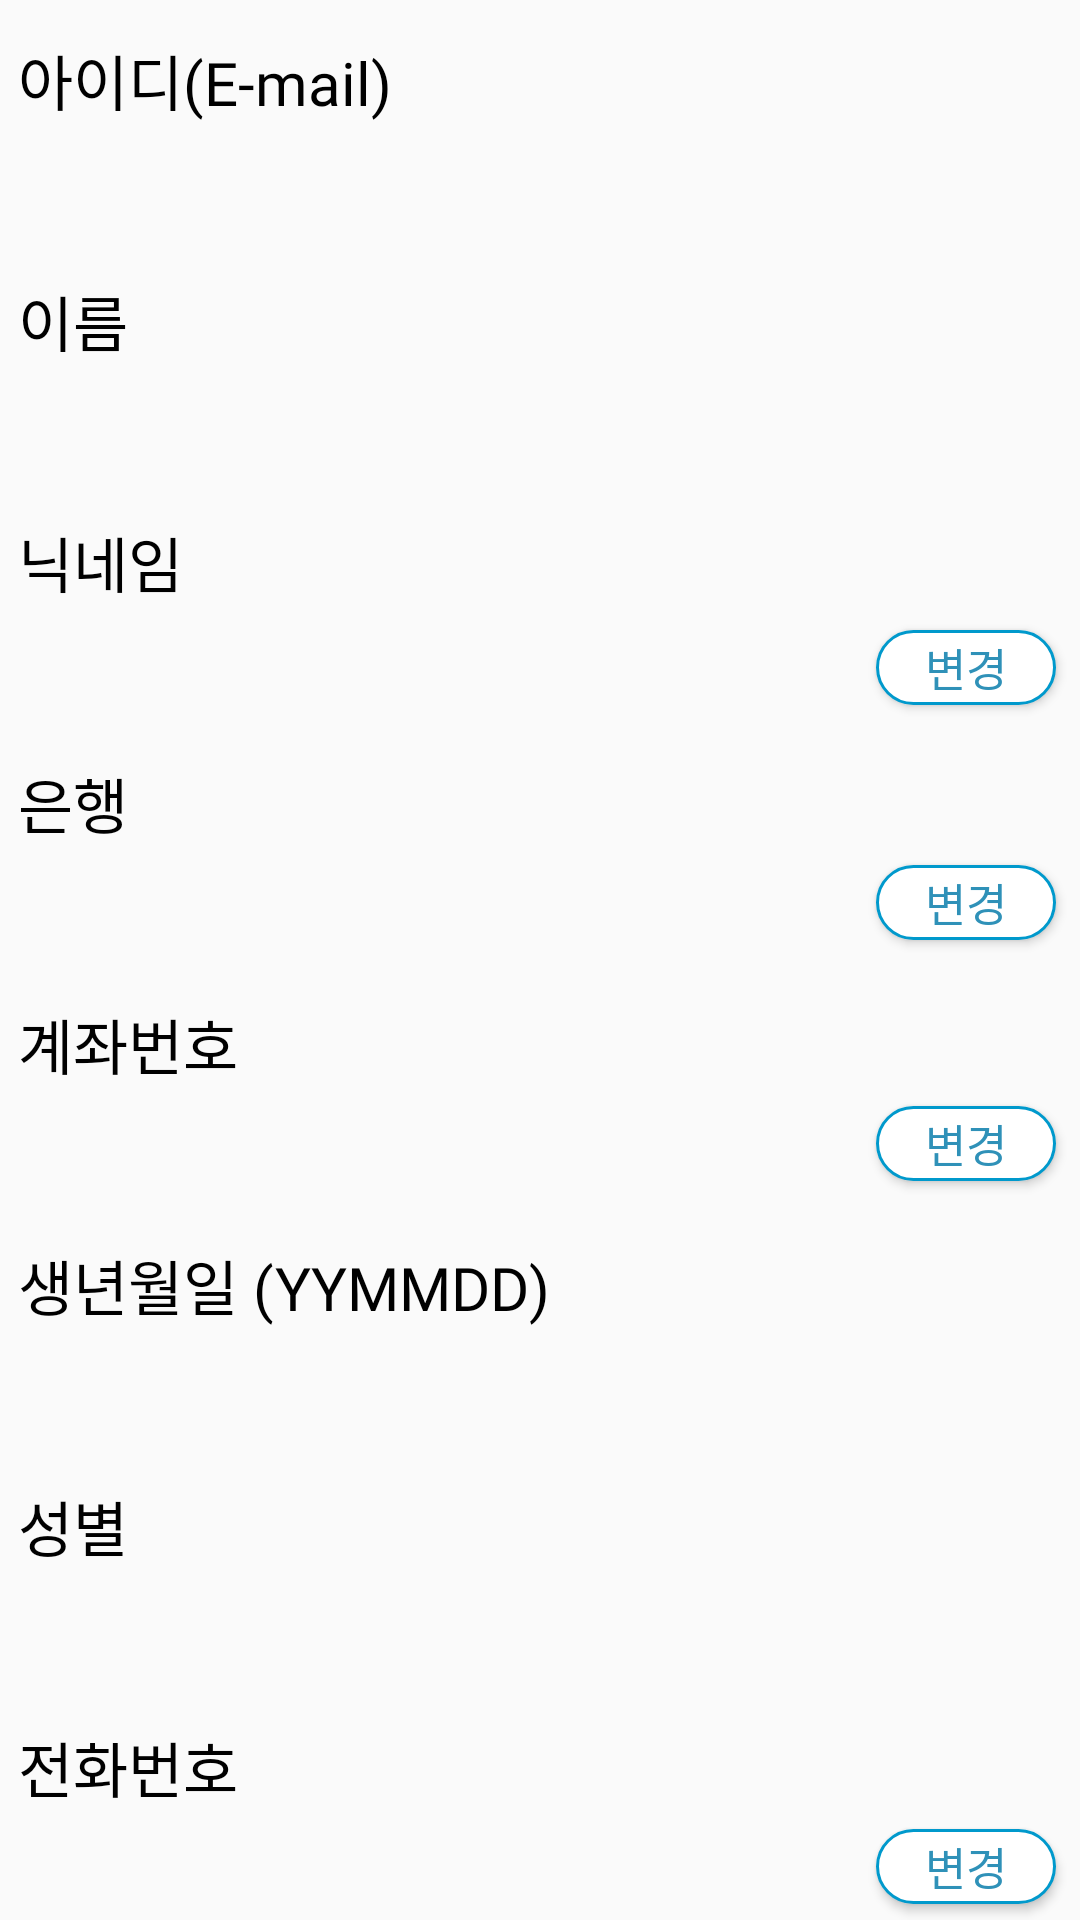

Produce the Android XML layout that renders to this screen, including the resource entries it uses.
<!-- AndroidManifest.xml: application theme Theme.TukXi -->
<!-- res/layout/activity_myinfo.xml -->
<?xml version="1.0" encoding="utf-8"?>
<androidx.constraintlayout.widget.ConstraintLayout xmlns:android="http://schemas.android.com/apk/res/android"
    xmlns:app="http://schemas.android.com/apk/res-auto"
    xmlns:tools="http://schemas.android.com/tools"
    android:layout_width="match_parent"
    android:layout_height="match_parent"
    android:backgroundTint="#2F91B8"
    >


    <TextView
        android:id="@+id/tv1"
        android:layout_width="match_parent"
        android:layout_height="wrap_content"
        android:layout_marginTop="6dp"
        android:text="아이디(E-mail)"
        android:textColor="@color/black"
        android:paddingLeft="6dp"
        android:paddingTop="6dp"
        android:textSize="20sp"
        android:fontFamily="@font/bold"
        app:layout_constraintStart_toStartOf="parent"
        app:layout_constraintTop_toTopOf="parent" />
    <TextView
        android:id="@+id/tv_id"
        android:textSize="20dp"
        android:fontFamily="@font/bold"
        android:layout_width="match_parent"
        android:layout_height="wrap_content"
        android:layout_marginTop="6dp"
        android:paddingLeft="6dp"
        android:paddingTop="6dp"
        app:layout_constraintStart_toStartOf="parent"
        app:layout_constraintTop_toBottomOf="@+id/tv1"/>
    <TextView
        android:id="@+id/tv8"
        android:text="이름"
        android:textColor="@color/black"
        android:paddingLeft="6dp"
        android:paddingTop="6dp"
        android:textSize="20sp"
        android:fontFamily="@font/bold"
        android:layout_marginTop="6dp"
        android:layout_width="match_parent"
        android:layout_height="wrap_content"
        app:layout_constraintStart_toStartOf="parent"
        app:layout_constraintTop_toBottomOf="@+id/tv_id"
        />
    <TextView
        android:id="@+id/tv_myname"
        android:textSize="20dp"
        android:fontFamily="@font/bold"
        android:layout_marginTop="6dp"
        android:layout_width="match_parent"
        android:layout_height="wrap_content"
        android:paddingLeft="6dp"
        android:paddingTop="6dp"
        app:layout_constraintStart_toStartOf="parent"
        app:layout_constraintTop_toBottomOf="@+id/tv8"
        />
    <TextView
        android:id="@+id/tv2"
        android:layout_width="match_parent"
        android:layout_height="wrap_content"
        android:text="닉네임"
        android:textColor="@color/black"
        android:paddingLeft="6dp"
        android:paddingTop="6dp"
        android:textSize="20sp"
        android:fontFamily="@font/bold"
        android:backgroundTint="@color/white"
        android:layout_marginTop="6dp"
        app:layout_constraintStart_toStartOf="parent"
        app:layout_constraintTop_toBottomOf="@+id/tv_myname" />
    <TextView
        android:id="@+id/tv_nickname"
        android:textSize="20sp"
        android:fontFamily="@font/bold"
        android:layout_width="300sp"
        android:layout_height="wrap_content"
        android:layout_marginTop="6dp"
        android:paddingLeft="6dp"
        android:paddingTop="6dp"
        app:layout_constraintStart_toStartOf="parent"
        app:layout_constraintTop_toBottomOf="@+id/tv2"
        />
    <TextView
        android:id="@+id/tv3"
        android:textSize="20sp"
        android:fontFamily="@font/bold"
        android:backgroundTint="@color/white"
        android:layout_width="300sp"
        android:layout_height="wrap_content"
        android:layout_marginTop="6dp"
        android:text="은행"
        android:textColor="@color/black"
        android:paddingLeft="6dp"
        android:paddingTop="6dp"
        app:layout_constraintStart_toStartOf="parent"
        app:layout_constraintTop_toBottomOf="@+id/tv_nickname" />

    <TextView
        android:id="@+id/tv_AccountNum"
        android:layout_width="300sp"
        android:layout_height="wrap_content"
        android:layout_marginTop="6dp"
        android:fontFamily="@font/bold"
        android:textSize="20dp"
        android:paddingLeft="6dp"
        android:paddingTop="6dp"
        app:layout_constraintStart_toStartOf="parent"
        app:layout_constraintTop_toBottomOf="@+id/textView5" />

    <TextView
        android:id="@+id/tv_bankname"
        android:textSize="20sp"
        android:fontFamily="@font/bold"
        android:layout_width="300sp"
        android:layout_height="wrap_content"
        android:layout_marginTop="6dp"
        android:paddingLeft="6dp"
        android:paddingTop="6dp"
        app:layout_constraintStart_toStartOf="parent"
        app:layout_constraintTop_toBottomOf="@+id/tv3"
        />

    <TextView
        android:id="@+id/tv4"
        android:layout_width="match_parent"
        android:layout_height="wrap_content"
        android:layout_marginTop="6dp"
        android:backgroundTint="@color/white"
        android:fontFamily="@font/bold"
        android:text="생년월일 (YYMMDD)"
        android:textColor="@color/black"
        android:textSize="20sp"
        android:paddingLeft="6dp"
        android:paddingTop="6dp"
        app:layout_constraintStart_toStartOf="parent"
        app:layout_constraintTop_toBottomOf="@+id/tv_AccountNum" />
    <TextView
        android:id="@+id/tv_birth"
        android:textSize="20dp"
        android:fontFamily="@font/bold"
        android:layout_marginTop="6dp"
        android:layout_width="match_parent"
        android:layout_height="wrap_content"
        android:paddingLeft="6dp"
        android:paddingTop="6dp"
        app:layout_constraintStart_toStartOf="parent"
        app:layout_constraintTop_toBottomOf="@+id/tv4"
        />

    <TextView
        android:id="@+id/tv5"
        android:textSize="20sp"
        android:fontFamily="@font/bold"
        android:backgroundTint="@color/white"
        android:layout_width="match_parent"
        android:layout_height="wrap_content"
        android:layout_marginTop="6dp"
        android:paddingLeft="6dp"
        android:paddingTop="6dp"
        android:text="성별"
        android:textColor="@color/black"
        app:layout_constraintStart_toStartOf="parent"
        app:layout_constraintTop_toBottomOf="@+id/tv_birth" />
    <TextView
        android:id="@+id/tv_gender"
        android:textSize="20dp"
        android:fontFamily="@font/bold"
        android:layout_width="match_parent"
        android:layout_height="wrap_content"
        android:layout_marginTop="6dp"
        android:paddingLeft="6dp"
        android:paddingTop="6dp"
        app:layout_constraintStart_toStartOf="parent"
        app:layout_constraintTop_toBottomOf="@+id/tv5"
        />


    <TextView
        android:id="@+id/tv6"
        android:textSize="20sp"
        android:fontFamily="@font/bold"
        android:backgroundTint="@color/white"
        android:layout_width="match_parent"
        android:layout_height="wrap_content"
        android:layout_marginTop="6dp"
        android:paddingLeft="6dp"
        android:paddingTop="6dp"
        android:text="전화번호"
        android:textColor="@color/black"
        app:layout_constraintStart_toStartOf="parent"
        app:layout_constraintTop_toBottomOf="@+id/tv_gender" />

    <TextView
        android:id="@+id/tv_phonenum"
        android:layout_width="300sp"
        android:layout_height="wrap_content"
        android:layout_marginTop="6dp"
        android:fontFamily="@font/bold"
        android:paddingLeft="6dp"
        android:paddingTop="6dp"
        android:textSize="20dp"
        app:layout_constraintStart_toStartOf="parent"
        app:layout_constraintTop_toBottomOf="@+id/tv6" />

    <TextView
        android:id="@+id/textView5"
        android:layout_width="300sp"
        android:layout_height="wrap_content"
        android:layout_marginTop="6dp"
        android:fontFamily="@font/bold"
        android:text="계좌번호"
        android:textColor="@color/black"
        android:paddingLeft="6dp"
        android:paddingTop="6dp"
        android:textSize="20sp"
        app:layout_constraintStart_toStartOf="parent"
        app:layout_constraintTop_toBottomOf="@+id/tv_bankname" />


    <Button
        android:id="@+id/btn_changePW"
        android:layout_width="120sp"
        android:layout_height="30sp"
        android:layout_marginTop="8dp"
        android:background="@drawable/bin_blue"
        android:fontFamily="@font/bold"
        android:text="비밀번호 재설정"
        android:textColor="#2F91B8"
        android:textSize="18sp"
        app:layout_constraintEnd_toEndOf="parent"
        app:layout_constraintStart_toStartOf="parent"
        app:layout_constraintTop_toBottomOf="@+id/tv_phonenum" />

    <Button
        android:id="@+id/btn_ChangeAccountNum"
        android:layout_width="60dp"
        android:layout_height="25dp"
        android:layout_marginTop="6dp"
        android:layout_marginEnd="8dp"
        android:background="@drawable/bin_blue"
        android:fontFamily="@font/bold"
        android:text="변경"
        android:textColor="#2F91B8"
        android:textSize="15sp"
        app:layout_constraintEnd_toEndOf="parent"
        app:layout_constraintTop_toBottomOf="@+id/textView5" />

    <Button
        android:id="@+id/btn_withdrawal"
        android:layout_width="100sp"
        android:layout_height="30sp"
        android:layout_marginTop="8dp"
        android:background="@drawable/bin_blue"
        android:fontFamily="@font/bold"
        android:text="회원탈퇴"
        android:textColor="#2F91B8"
        android:textSize="18sp"
        app:layout_constraintBottom_toBottomOf="parent"
        app:layout_constraintEnd_toEndOf="parent"
        app:layout_constraintStart_toStartOf="parent"
        app:layout_constraintTop_toBottomOf="@+id/btn_changePW" />

    <Button
        android:id="@+id/btn_ChangeNick"
        android:layout_width="60dp"
        android:layout_height="25dp"
        android:layout_marginTop="8dp"
        android:layout_marginEnd="8dp"
        android:background="@drawable/bin_blue"
        android:fontFamily="@font/bold"
        android:text="변경"
        android:textColor="#2F91B8"
        android:textSize="15sp"
        app:layout_constraintEnd_toEndOf="parent"
        app:layout_constraintTop_toBottomOf="@+id/tv2" />

    <Button
        android:id="@+id/btn_ChangeBank"
        android:layout_width="60dp"
        android:layout_height="25dp"
        android:layout_marginTop="6dp"
        android:layout_marginEnd="8dp"
        android:background="@drawable/bin_blue"
        android:fontFamily="@font/bold"
        android:text="변경"
        android:textColor="#2F91B8"
        android:textSize="15sp"
        app:layout_constraintEnd_toEndOf="parent"
        app:layout_constraintTop_toBottomOf="@+id/tv3" />



    <Button
        android:id="@+id/btn_ChangePhoneNum"
        android:layout_width="60dp"
        android:layout_height="25dp"
        android:layout_marginTop="6dp"
        android:layout_marginEnd="8dp"
        android:background="@drawable/bin_blue"
        android:fontFamily="@font/bold"
        android:text="변경"
        android:textColor="#2F91B8"
        android:textSize="15sp"
        app:layout_constraintEnd_toEndOf="parent"
        app:layout_constraintTop_toBottomOf="@+id/tv6" />


</androidx.constraintlayout.widget.ConstraintLayout>
<!-- resources referenced by this layout -->
<resources>
  <color name="black">#FF000000</color>
  <color name="white">#FFFFFFFF</color>
  <!-- drawable bin_blue (drawable) -->
  <?xml version="1.0" encoding="utf-8"?>
  
  <shape xmlns:android="http://schemas.android.com/apk/res/android">
  <solid android:color="@android:color/white"/>
      <stroke
          android:width="1dp"
          android:color="@android:color/holo_blue_dark"/>
  <corners android:radius="20dp"/>
  </shape>
  <style name="Theme.TukXi" parent="Theme.AppCompat.DayNight.NoActionBar">
          
          <item name="colorPrimary">@color/purple_500</item>
          <item name="colorPrimaryVariant">@color/purple_700</item>
          <item name="colorOnPrimary">@color/white</item>
          
          <item name="colorSecondary">@color/teal_200</item>
          <item name="colorSecondaryVariant">@color/teal_700</item>
          <item name="colorOnSecondary">@color/black</item>
          
          <item name="android:statusBarColor">?attr/colorPrimaryVariant</item>
          
  
      </style>
  <color name="purple_500">#FF6200EE</color>
  <color name="purple_700">#FF3700B3</color>
  <color name="teal_200">#FF03DAC5</color>
  <color name="teal_700">#FF018786</color>
</resources>
